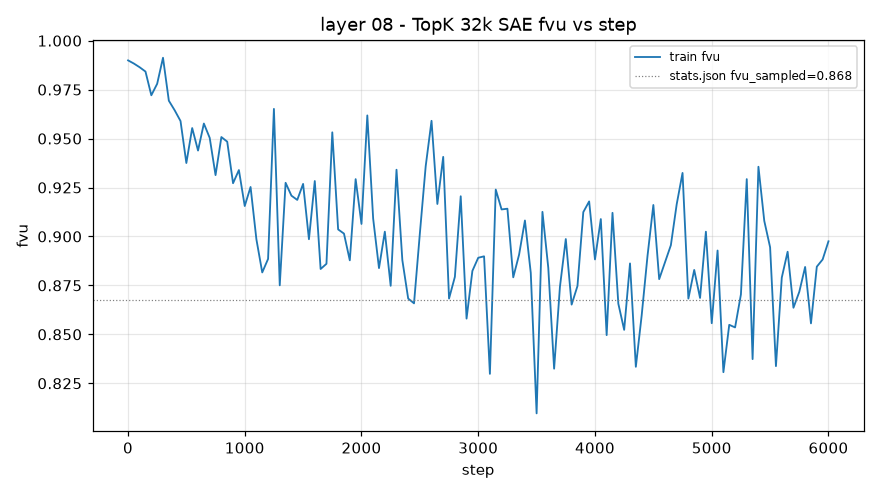

The file beside this chart, header and first rows:
step, train_fvu
1, 0.9899
50, 0.9883
100, 0.9864
150, 0.9842
200, 0.9721
250, 0.978
300, 0.9913
350, 0.9693
400, 0.9644
450, 0.959
500, 0.9375
550, 0.9554
600, 0.9439
650, 0.9577
700, 0.9504
750, 0.9313
800, 0.9508
850, 0.9484
900, 0.9272
950, 0.9339
1000, 0.9155
1050, 0.9253
1100, 0.8985
1150, 0.8816
1200, 0.8885
1250, 0.9652
1300, 0.875
1350, 0.9274
1400, 0.9208
1450, 0.9187
1500, 0.9268
1550, 0.8986
1600, 0.9283
1650, 0.8834
1700, 0.886
1750, 0.9532
1800, 0.9036
1850, 0.9015
1900, 0.8878
1950, 0.9293
2000, 0.9064
2050, 0.9618
2100, 0.9092
2150, 0.8838
2200, 0.9025
2250, 0.8748
2300, 0.9341
2350, 0.8879
2400, 0.8683
2450, 0.8658
2500, 0.9015
2550, 0.9359
2600, 0.9591
2650, 0.9166
2700, 0.9406
2750, 0.8683
2800, 0.8794
2850, 0.9205
2900, 0.858
2950, 0.8824
... 61 more rows
